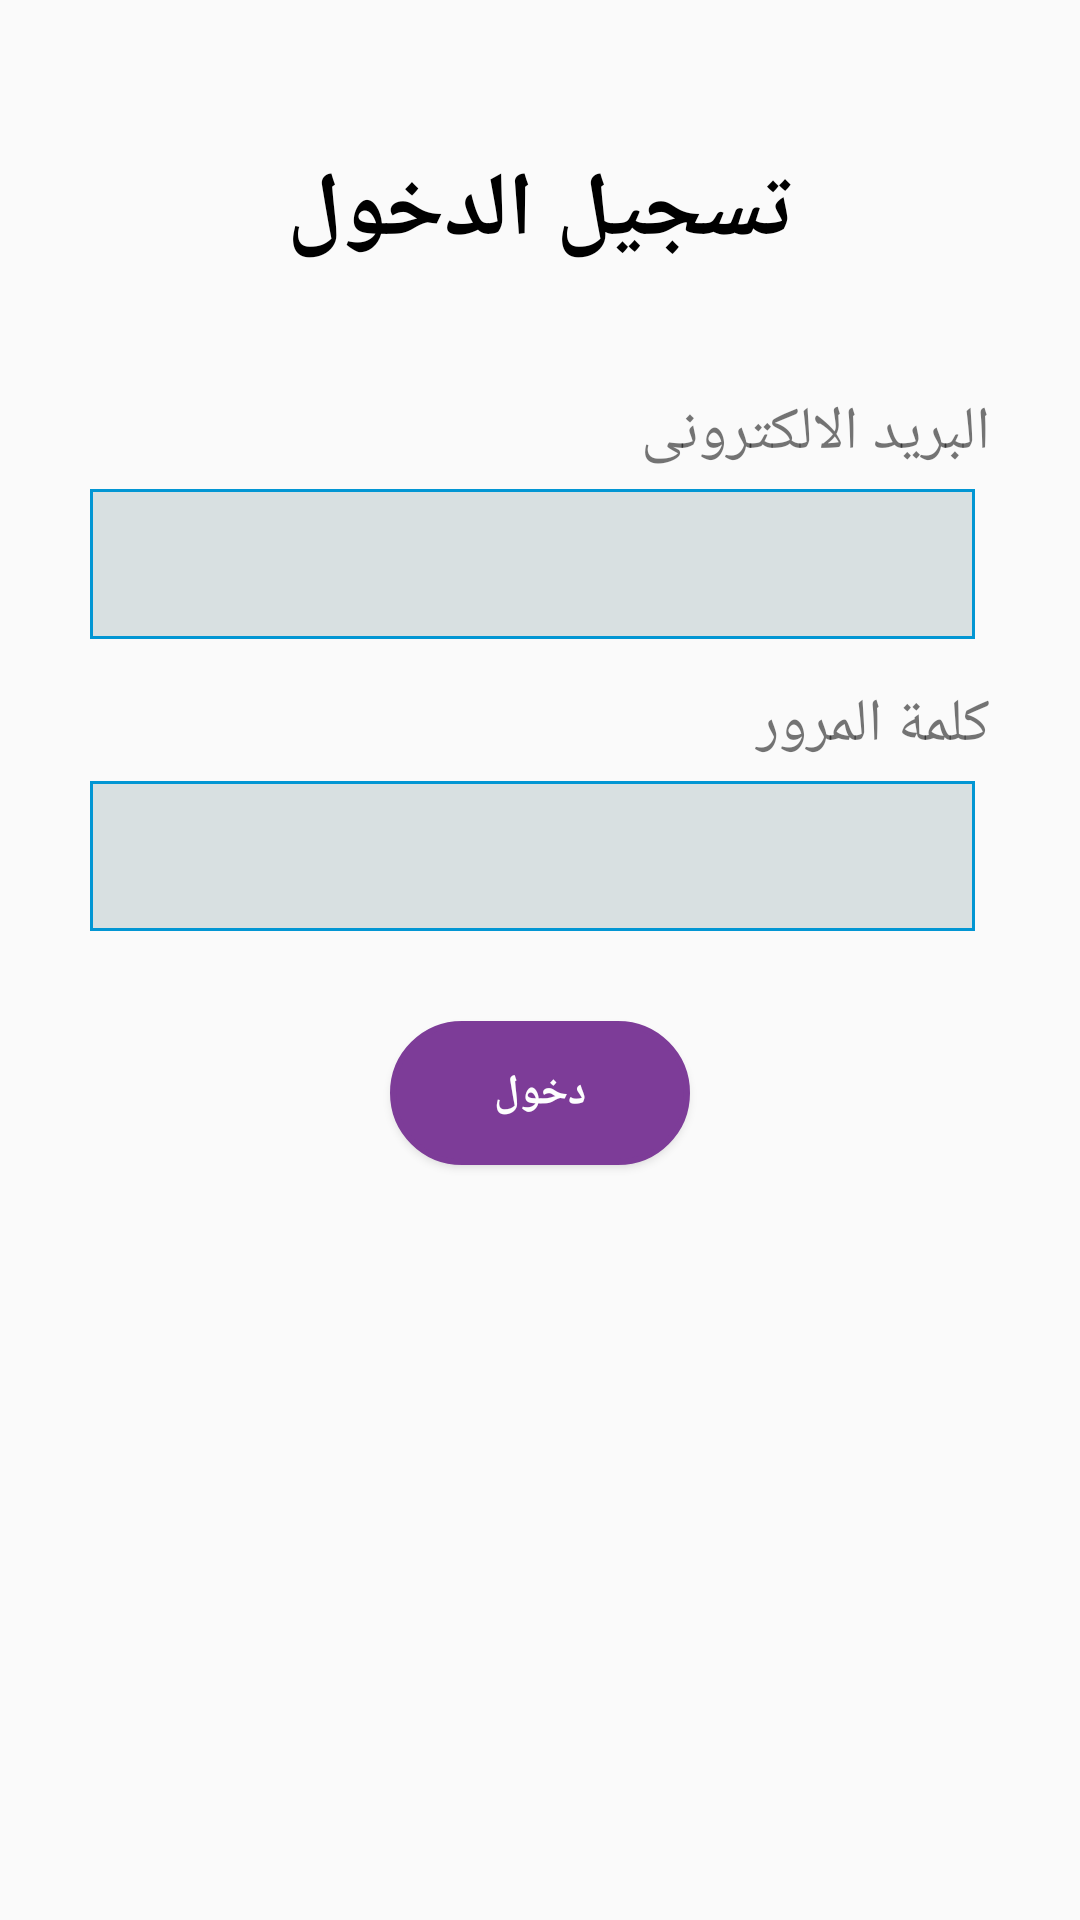

Android layout source for this screen:
<!-- AndroidManifest.xml: application theme AppTheme -->
<!-- res/layout/activity_log_in.xml -->
<?xml version="1.0" encoding="utf-8"?>
<ScrollView xmlns:android="http://schemas.android.com/apk/res/android"
    xmlns:app="http://schemas.android.com/apk/res-auto"
    xmlns:tools="http://schemas.android.com/tools"
    android:layout_width="match_parent"
    android:layout_height="match_parent"
    tools:context=".LogIn">

    <LinearLayout
        android:layout_width="match_parent"
        android:layout_height="match_parent"
        android:orientation="vertical">

        <TextView
            android:layout_width="match_parent"
            android:layout_height="wrap_content"
            android:layout_marginTop="50dp"
            android:gravity="center"
            android:textStyle="bold"
            android:textSize="30dp"
            android:textColor="#000"
            android:text="تسجيل الدخول" />

        <TextView
            android:layout_width="match_parent"
            android:layout_height="wrap_content"
            android:layout_marginRight="30dp"
            android:layout_marginTop="40dp"
            android:gravity="right"
            android:text="البريد الالكترونى"
            android:textSize="20dp" />
        <EditText
            android:layout_width="match_parent"
            android:layout_height="50dp"
            android:layout_marginLeft="30dp"
            android:layout_marginRight="35dp"
            android:layout_marginTop="5dp"
            android:background="@drawable/background_edittext_login"
            android:paddingRight="20dp"
            android:textDirection="rtl" />

        <TextView
            android:layout_width="match_parent"
            android:layout_height="wrap_content"
            android:layout_marginRight="30dp"
            android:layout_marginTop="15dp"
            android:gravity="right"
            android:text="كلمة المرور"
            android:textSize="20dp" />
        <EditText
            android:layout_width="match_parent"
            android:layout_height="50dp"
            android:layout_marginLeft="30dp"
            android:layout_marginRight="35dp"
            android:layout_marginTop="5dp"
            android:background="@drawable/background_edittext_login"
            android:paddingRight="20dp"
            android:textDirection="rtl" />

        <Button
            android:id="@+id/button_ok_login"
            style="?android:textAppearanceSmall"
            android:layout_width="100dp"
            android:layout_height="wrap_content"
            android:layout_gravity="center"
            android:layout_marginTop="30dp"
            android:layout_marginBottom="20dp"
            android:background="@drawable/button_custom"
            android:text="دخول"
            android:onClick="logIn"
            android:textColor="@color/white_text_color"
            android:textStyle="bold" />

    </LinearLayout>

</ScrollView>
<!-- resources referenced by this layout -->
<resources>
  <color name="white_text_color">#FDFEFE</color>
  <!-- drawable background_edittext_login (drawable) -->
  <?xml version="1.0" encoding="utf-8"?>
  <shape xmlns:android="http://schemas.android.com/apk/res/android" >
      <stroke android:width="1dp"
          android:color="#0296d3" />
      <gradient
          android:angle="225"
          android:centerColor="#d8e0e1"
          android:endColor="#d8e0e1"
          android:startColor="#d8e0e1" />
  </shape>
  <!-- drawable button_custom (drawable) -->
  <?xml version="1.0" encoding="utf-8"?>
  <selector xmlns:android="http://schemas.android.com/apk/res/android">
  
      <item android:drawable="@drawable/shape_button_pressed"
          android:state_pressed="true" />
      <item android:drawable="@drawable/shape_button_pressed"
          android:state_focused="true" />
      <item android:drawable="@drawable/shape_button_normal" />
  </selector>
  <style name="AppTheme" parent="Theme.AppCompat.Light.NoActionBar">
          
          <item name="colorPrimary">@color/colorPrimary</item>
          <item name="colorPrimaryDark">@color/colorPrimaryDark</item>
          <item name="colorAccent">@color/colorAccent</item>
      </style>
  <!-- drawable shape_button_pressed (drawable) -->
  <?xml version="1.0" encoding="utf-8"?>
  <shape xmlns:android="http://schemas.android.com/apk/res/android" >
      <stroke android:width="2dp"
          android:color="#d87aff"/>
  
      <gradient
          android:angle="225"
          android:centerColor="#d87aff"
          android:endColor="#d87aff"
          android:startColor="#d87aff" />
  
      <corners
          android:bottomLeftRadius="25dp"
          android:bottomRightRadius="25dp"
          android:topLeftRadius="25dp"
          android:topRightRadius="25dp" />
  </shape>
  <!-- drawable shape_button_normal (drawable) -->
  <?xml version="1.0" encoding="utf-8"?>
  <shape xmlns:android="http://schemas.android.com/apk/res/android" >
      <stroke android:width="2dp"
          android:color="#7D3C98"
  
          />
      <gradient
          android:angle="225"
          android:centerColor="#7D3C98"
          android:endColor="#7D3C98"
          android:startColor="#7D3C98"
          />
      <corners
          android:bottomLeftRadius="25dp"
          android:bottomRightRadius="25dp"
          android:topLeftRadius="25dp"
          android:topRightRadius="25dp" />
  </shape>
  <color name="colorPrimary">#3F51B5</color>
  <color name="colorPrimaryDark">#303F9F</color>
  <color name="colorAccent">#FF4081</color>
</resources>
